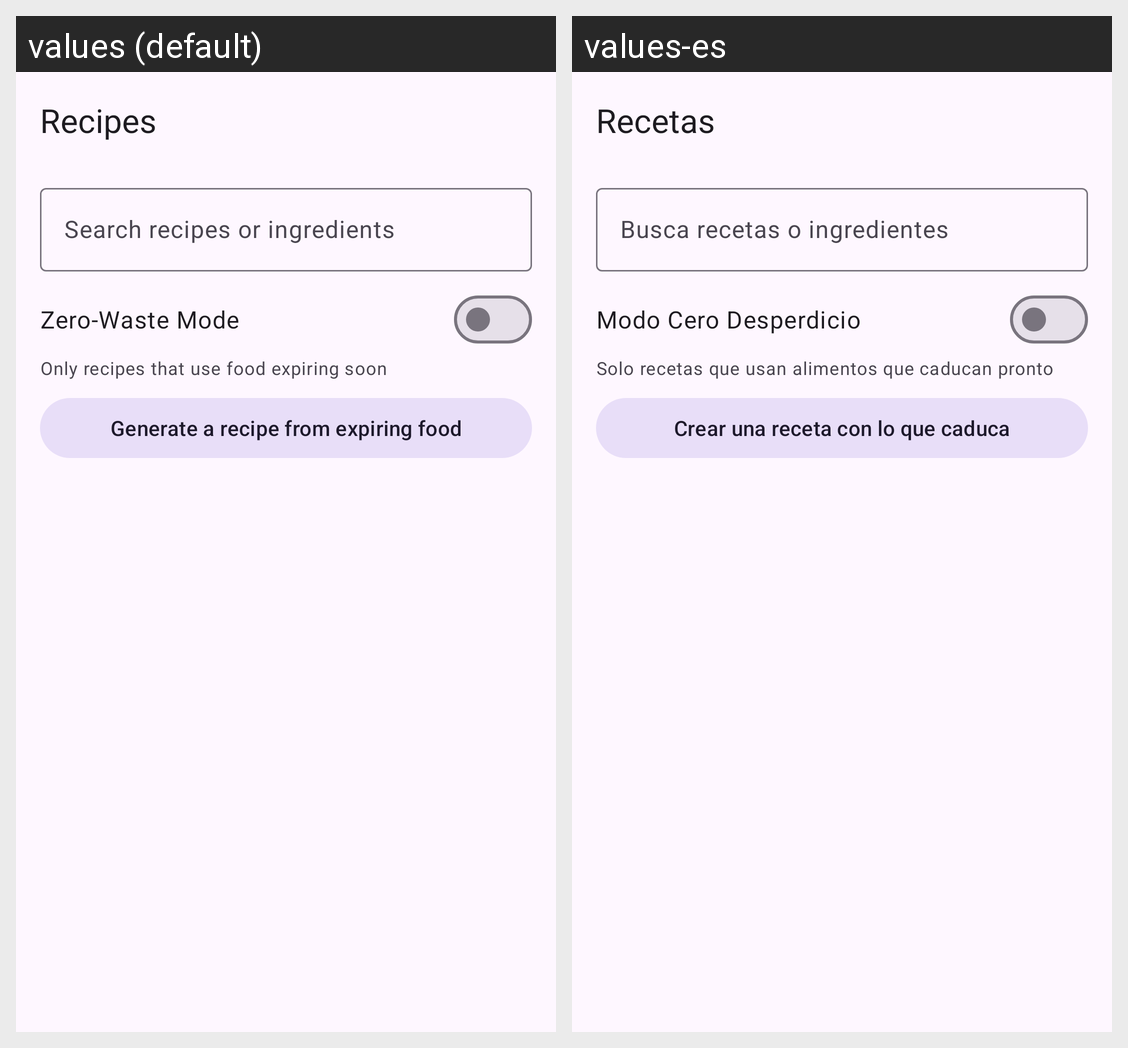

Translations of the strings shown on this Android screen, per locale in the grid:
Android screen res/layout/activity_recipes.xml rendered under 2 locales, left to right: values (default), values-es. Device: Nexus 5 (rendered at 1080×1920; each locale shown at half size, 540×960, under a caption strip naming it); theme Theme.CP470GroupProject.
Strings drawn on this screen, with the default value and each locale's value (text and hints the layout hard-codes, and strings that could not be matched under every locale, appear in the picture but are not listed):

ai_recipes_title
  values: Recipes
  values-es: Recetas

ai_recipes_search_hint
  values: Search recipes or ingredients
  values-es: Busca recetas o ingredientes

ai_recipes_zero_waste
  values: Zero-Waste Mode
  values-es: Modo Cero Desperdicio

ai_recipes_zero_waste_hint
  values: Only recipes that use food expiring soon
  values-es: Solo recetas que usan alimentos que caducan pronto

ai_gen_button
  values: Generate a recipe from expiring food
  values-es: Crear una receta con lo que caduca
